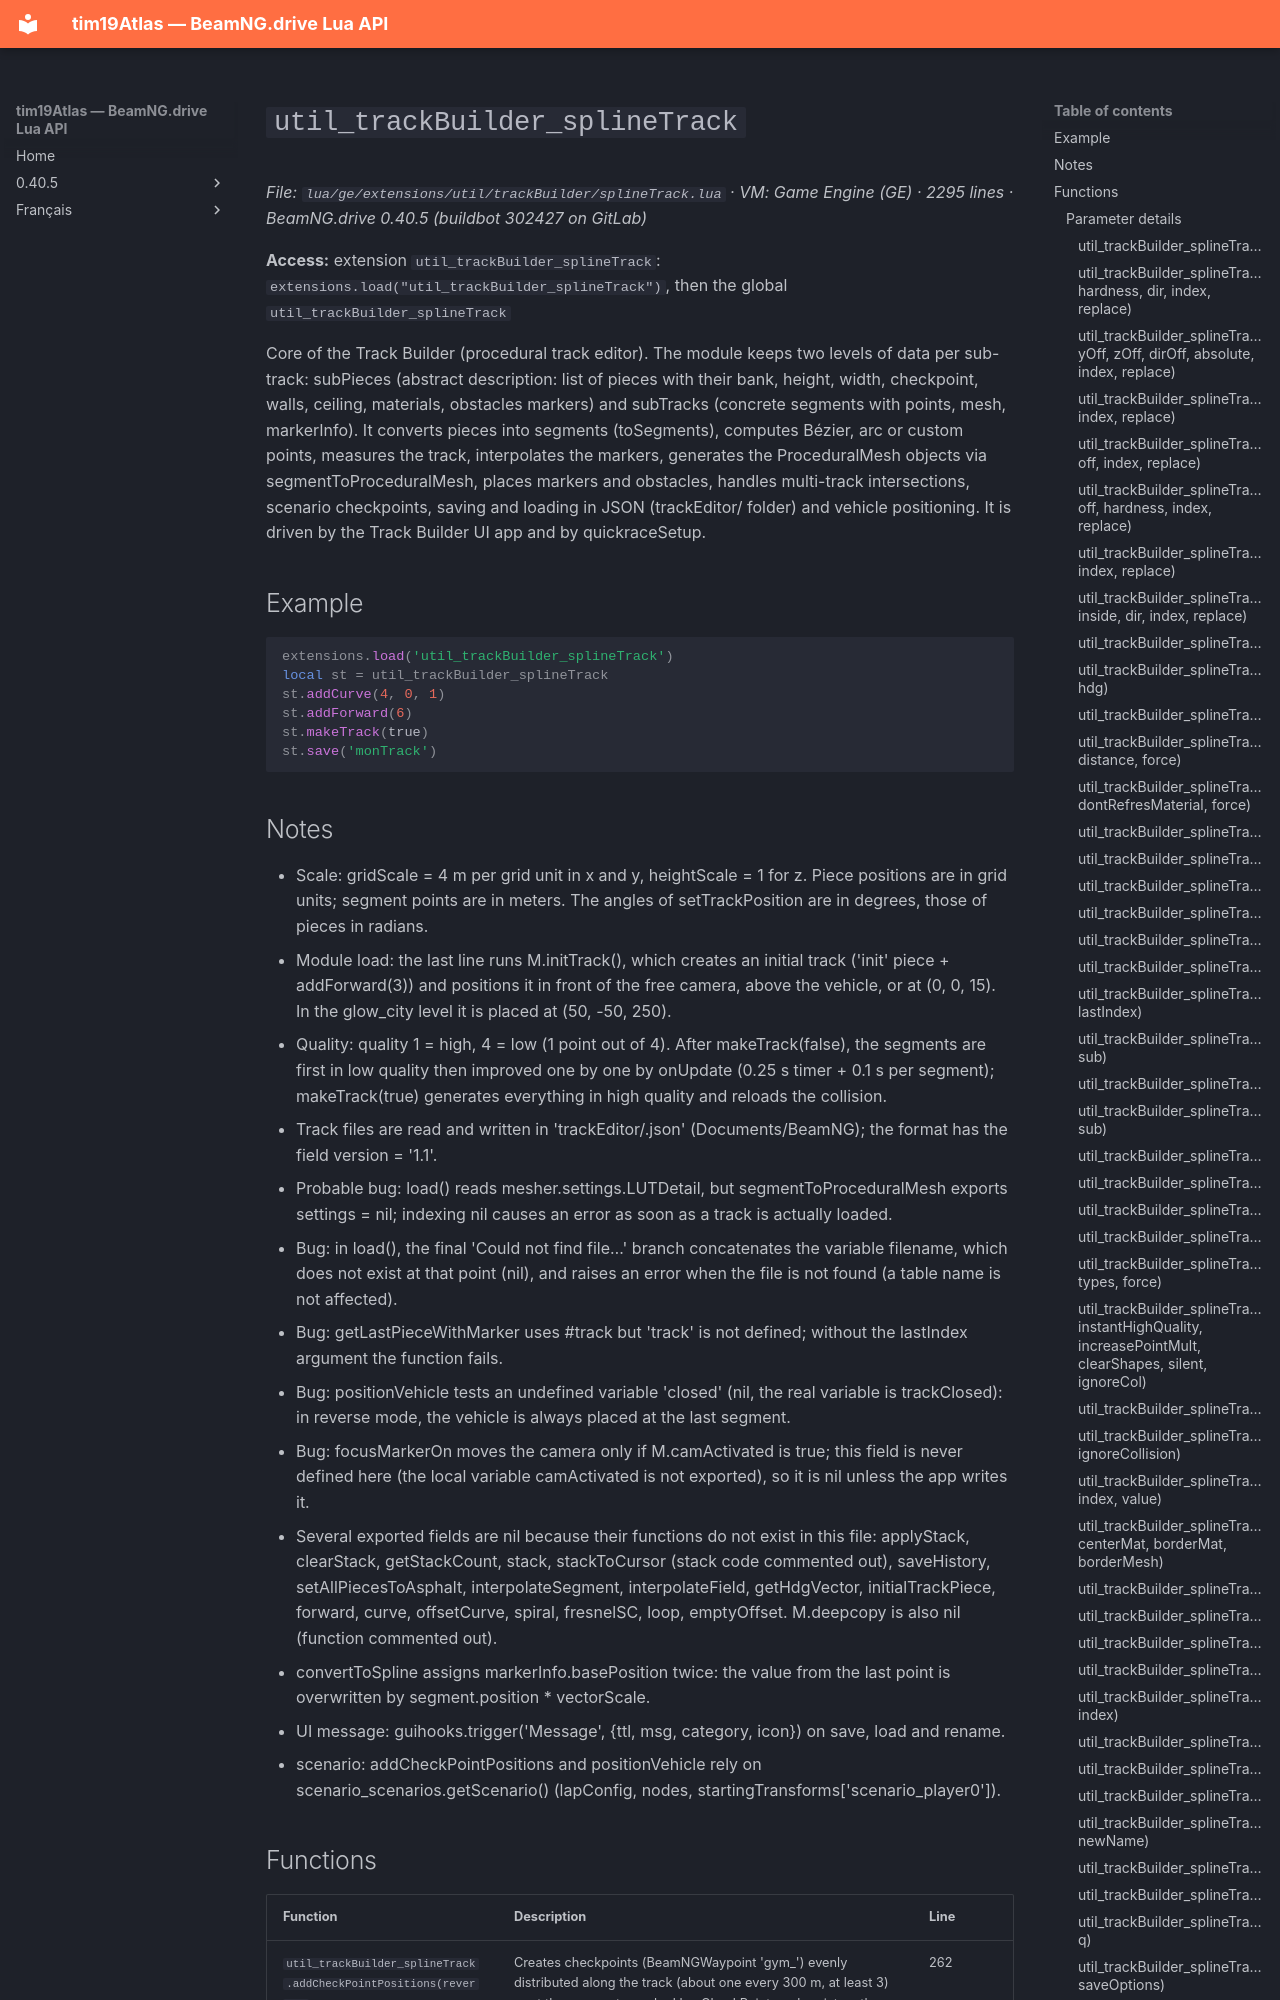

repository: Tim0219800/beamng-lua-atlas · page: 0.40.5/ge/extensions/util/trackBuilder/splineTrack.html · generator: mkdocs

# `util_trackBuilder_splineTrack`

*File: `lua/ge/extensions/util/trackBuilder/splineTrack.lua` · VM: Game Engine (GE) · 2295 lines · BeamNG.drive 0.40.5 (buildbot 302427 on GitLab)*

**Access:** extension `util_trackBuilder_splineTrack`: `extensions.load("util_trackBuilder_splineTrack")`, then the global `util_trackBuilder_splineTrack`

Core of the Track Builder (procedural track editor). The module keeps two levels of data per sub-track: subPieces (abstract description: list of pieces with their bank, height, width, checkpoint, walls, ceiling, materials, obstacles markers) and subTracks (concrete segments with points, mesh, markerInfo). It converts pieces into segments (toSegments), computes Bézier, arc or custom points, measures the track, interpolates the markers, generates the ProceduralMesh objects via segmentToProceduralMesh, places markers and obstacles, handles multi-track intersections, scenario checkpoints, saving and loading in JSON (trackEditor/ folder) and vehicle positioning. It is driven by the Track Builder UI app and by quickraceSetup.

## Example

```lua
extensions.load('util_trackBuilder_splineTrack')
local st = util_trackBuilder_splineTrack
st.addCurve(4, 0, 1)
st.addForward(6)
st.makeTrack(true)
st.save('monTrack')
```
